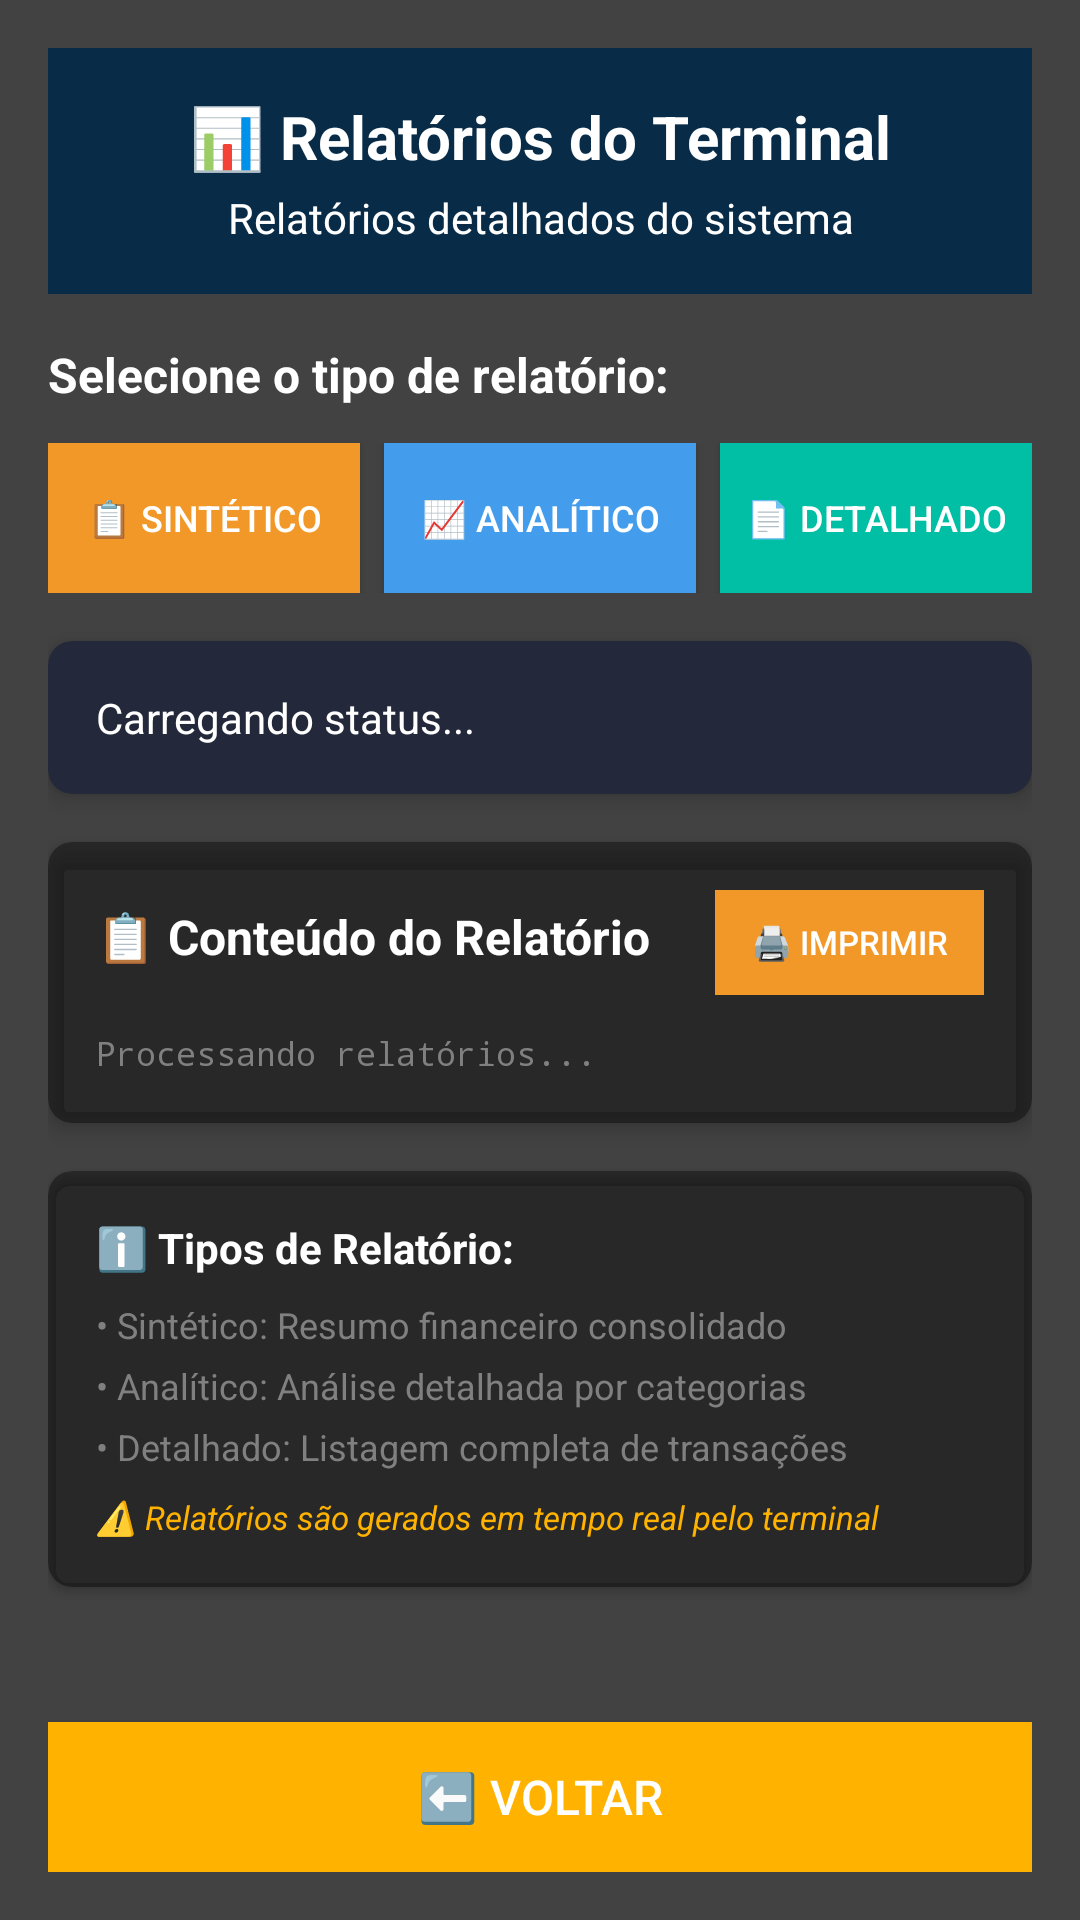

Layout XML and referenced resources for this Android screen:
<!-- AndroidManifest.xml: application theme AppTheme -->
<!-- res/layout/activity_terminal_reports.xml -->
<?xml version="1.0" encoding="utf-8"?>
<ScrollView xmlns:android="http://schemas.android.com/apk/res/android"
    xmlns:app="http://schemas.android.com/apk/res-auto"
    android:layout_width="match_parent"
    android:layout_height="match_parent"
    android:background="@color/cardview_dark_background"
    android:fillViewport="true">

    <LinearLayout
        android:layout_width="match_parent"
        android:layout_height="wrap_content"
        android:orientation="vertical"
        android:padding="16dp">

        
        <LinearLayout
            android:layout_width="match_parent"
            android:layout_height="wrap_content"
            android:orientation="vertical"
            android:background="@color/darkblue"
            android:padding="16dp"
            android:layout_marginBottom="16dp">

            <TextView
                android:layout_width="match_parent"
                android:layout_height="wrap_content"
                android:text="📊 Relatórios do Terminal"
                android:textSize="20sp"
                android:textStyle="bold"
                android:textColor="@android:color/white"
                android:gravity="center" />

            <TextView
                android:layout_width="match_parent"
                android:layout_height="wrap_content"
                android:text="Relatórios detalhados do sistema"
                android:textSize="14sp"
                android:textColor="@android:color/white"
                android:gravity="center"
                android:layout_marginTop="4dp" />

        </LinearLayout>

        
        <TextView
            android:layout_width="match_parent"
            android:layout_height="wrap_content"
            android:text="Selecione o tipo de relatório:"
            android:textSize="16sp"
            android:textStyle="bold"
            android:textColor="@android:color/white"
            android:layout_marginBottom="12dp" />

        <LinearLayout
            android:layout_width="match_parent"
            android:layout_height="wrap_content"
            android:orientation="horizontal"
            android:layout_marginBottom="16dp">

            <Button
                android:id="@+id/btnSyntheticReport"
                android:layout_width="0dp"
                android:layout_height="50dp"
                android:layout_weight="1"
                android:text="📋 Sintético"
                android:textSize="12sp"
                android:background="@color/orang"
                android:textColor="@android:color/white"
                android:layout_marginEnd="4dp" />

            <Button
                android:id="@+id/btnAnalyticReport"
                android:layout_width="0dp"
                android:layout_height="50dp"
                android:layout_weight="1"
                android:text="📈 Analítico"
                android:textSize="12sp"
                android:background="@color/blue"
                android:textColor="@android:color/white"
                android:layout_marginStart="4dp"
                android:layout_marginEnd="4dp" />

            <Button
                android:id="@+id/btnDetailedReport"
                android:layout_width="0dp"
                android:layout_height="50dp"
                android:layout_weight="1"
                android:text="📄 Detalhado"
                android:textSize="12sp"
                android:background="@color/green"
                android:textColor="@android:color/white"
                android:layout_marginStart="4dp" />

        </LinearLayout>

        
        <androidx.cardview.widget.CardView
            android:layout_width="match_parent"
            android:layout_height="wrap_content"
            android:layout_marginBottom="16dp"
            app:cardCornerRadius="8dp"
            app:cardElevation="4dp"
            app:cardBackgroundColor="@color/darkblue2">

            <TextView
                android:id="@+id/tvReportStatus"
                android:layout_width="match_parent"
                android:layout_height="wrap_content"
                android:text="Carregando status..."
                android:textSize="14sp"
                android:textColor="@android:color/white"
                android:padding="16dp"
                android:lineSpacingExtra="4dp" />

        </androidx.cardview.widget.CardView>

        
        <androidx.cardview.widget.CardView
            android:layout_width="match_parent"
            android:layout_height="wrap_content"
            android:layout_marginBottom="16dp"
            app:cardCornerRadius="8dp"
            app:cardElevation="4dp"
            app:cardBackgroundColor="@color/black_overlay">

            <LinearLayout
                android:layout_width="match_parent"
                android:layout_height="wrap_content"
                android:orientation="vertical"
                android:padding="16dp">

                <LinearLayout
                    android:layout_width="match_parent"
                    android:layout_height="wrap_content"
                    android:orientation="horizontal"
                    android:layout_marginBottom="12dp">

                    <TextView
                        android:layout_width="0dp"
                        android:layout_height="wrap_content"
                        android:layout_weight="1"
                        android:text="📋 Conteúdo do Relatório"
                        android:textStyle="bold"
                        android:textSize="16sp"
                        android:textColor="@android:color/white" />

                    <Button
                        android:id="@+id/btnPrintReport"
                        android:layout_width="wrap_content"
                        android:layout_height="35dp"
                        android:text="🖨️ Imprimir"
                        android:textSize="11sp"
                        android:background="@color/orang"
                        android:textColor="@android:color/white"
                        android:paddingHorizontal="12dp"
                        android:enabled="false" />

                </LinearLayout>

                <TextView
                    android:id="@+id/tvReportContent"
                    android:layout_width="match_parent"
                    android:layout_height="wrap_content"
                    android:text="Processando relatórios..."
                    android:textSize="11sp"
                    android:textColor="@color/gray"
                    android:fontFamily="monospace"
                    android:lineSpacingExtra="2dp"
                    android:maxLines="20"
                    android:scrollbars="vertical" />

            </LinearLayout>

        </androidx.cardview.widget.CardView>

        
        <androidx.cardview.widget.CardView
            android:layout_width="match_parent"
            android:layout_height="wrap_content"
            android:layout_marginBottom="24dp"
            app:cardCornerRadius="8dp"
            app:cardElevation="2dp"
            app:cardBackgroundColor="@color/black_overlay">

            <LinearLayout
                android:layout_width="match_parent"
                android:layout_height="wrap_content"
                android:orientation="vertical"
                android:padding="16dp">

                <TextView
                    android:layout_width="wrap_content"
                    android:layout_height="wrap_content"
                    android:text="ℹ️ Tipos de Relatório:"
                    android:textStyle="bold"
                    android:textSize="14sp"
                    android:textColor="@android:color/white"
                    android:layout_marginBottom="8dp" />

                <TextView
                    android:layout_width="wrap_content"
                    android:layout_height="wrap_content"
                    android:text="• Sintético: Resumo financeiro consolidado"
                    android:textSize="12sp"
                    android:textColor="@color/gray"
                    android:layout_marginBottom="4dp" />

                <TextView
                    android:layout_width="wrap_content"
                    android:layout_height="wrap_content"
                    android:text="• Analítico: Análise detalhada por categorias"
                    android:textSize="12sp"
                    android:textColor="@color/gray"
                    android:layout_marginBottom="4dp" />

                <TextView
                    android:layout_width="wrap_content"
                    android:layout_height="wrap_content"
                    android:text="• Detalhado: Listagem completa de transações"
                    android:textSize="12sp"
                    android:textColor="@color/gray"
                    android:layout_marginBottom="8dp" />

                <TextView
                    android:layout_width="wrap_content"
                    android:layout_height="wrap_content"
                    android:text="⚠️ Relatórios são gerados em tempo real pelo terminal"
                    android:textSize="11sp"
                    android:textStyle="italic"
                    android:textColor="@color/yello" />

            </LinearLayout>

        </androidx.cardview.widget.CardView>

        
        <View
            android:layout_width="match_parent"
            android:layout_height="0dp"
            android:layout_weight="1" />

        
        <Button
            android:id="@+id/btnBack"
            android:layout_width="match_parent"
            android:layout_height="50dp"
            android:text="⬅️ Voltar"
            android:textSize="16sp"
            android:background="@color/yello"
            android:textColor="@android:color/white" />

    </LinearLayout>

</ScrollView>
<!-- resources referenced by this layout -->
<resources>
  <color name="black_overlay">#66000000</color>
  <color name="blue">#439DEC</color>
  <color name="darkblue">#082B47</color>
  <color name="darkblue2">#23283A</color>
  <color name="gray">#808080</color>
  <color name="green">#00bfa5</color>
  <color name="orang">#F29829</color>
  <color name="yello">#FFB300</color>
  <style name="AppTheme" parent="Theme.AppCompat.NoActionBar">
          
          <item name="colorPrimary">@color/darkblue</item>
          <item name="colorPrimaryDark">@color/colorPrimaryDark</item>
          <item name="colorAccent">@color/yello</item>
      </style>
  <color name="colorPrimaryDark">#00574B</color>
</resources>
